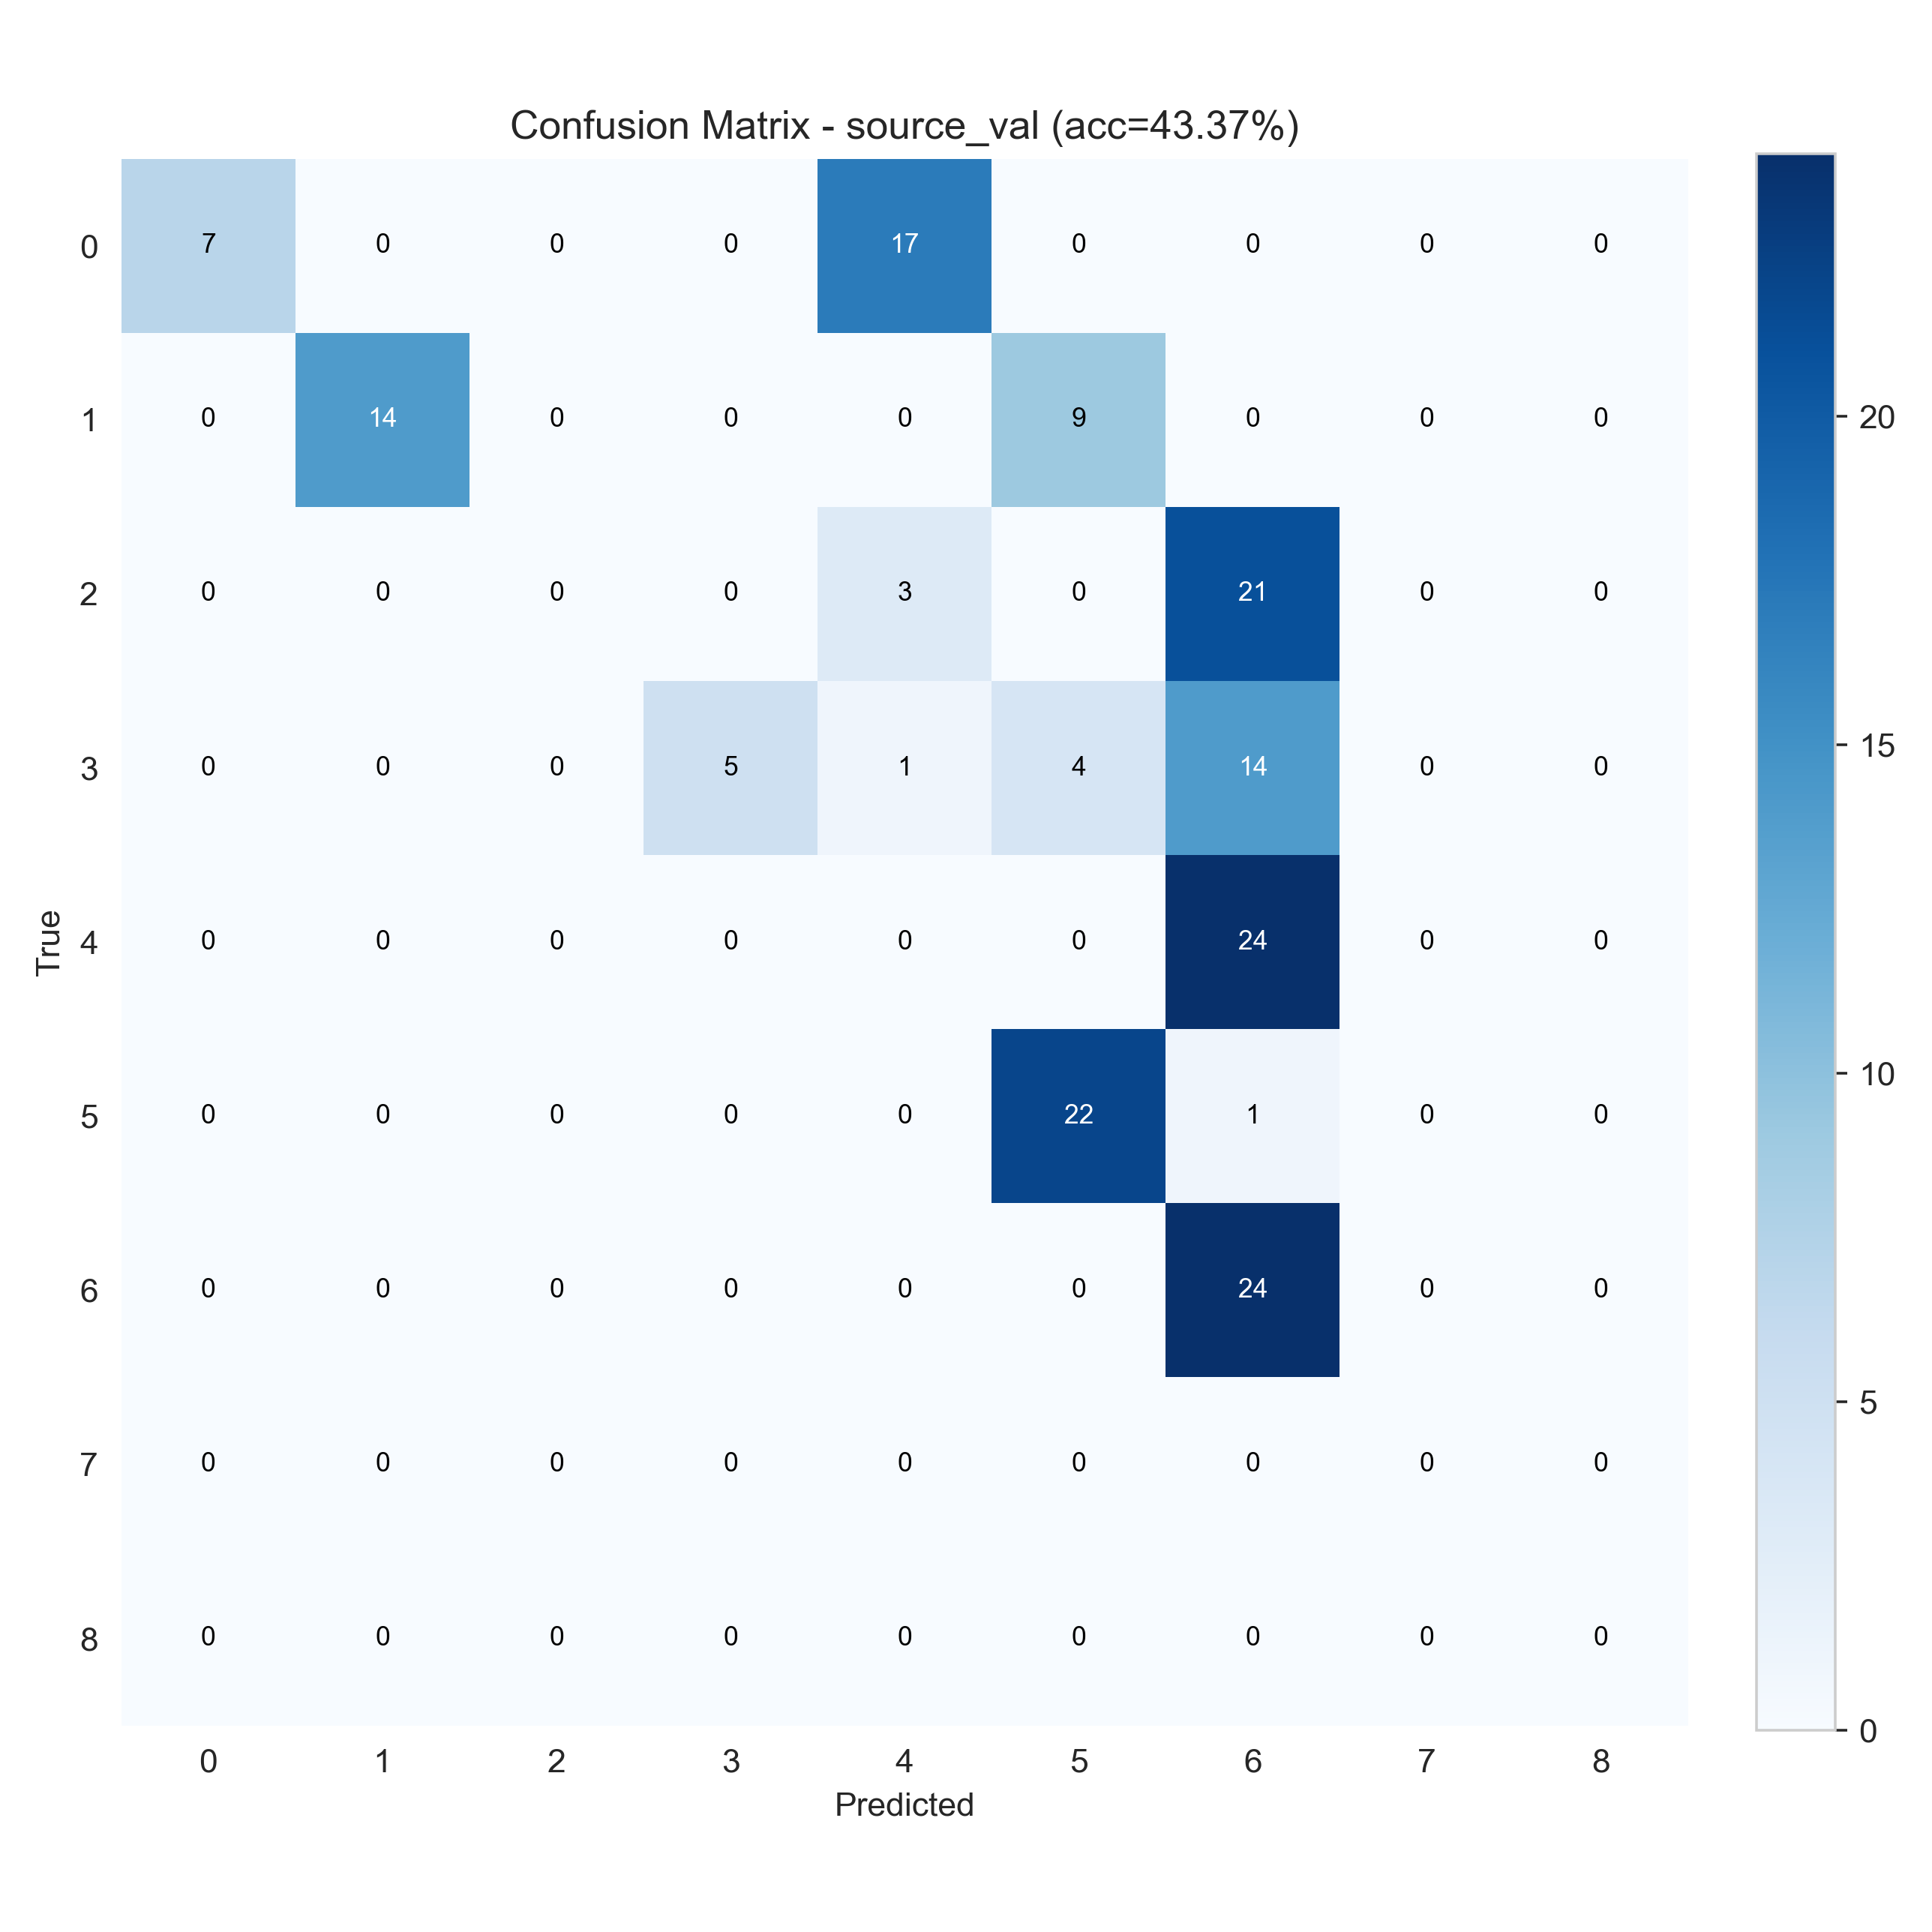

Data behind this chart, as committed beside it:
7, 0, 0, 0, 17, 0, 0, 0, 0
0, 14, 0, 0, 0, 9, 0, 0, 0
0, 0, 0, 0, 3, 0, 21, 0, 0
0, 0, 0, 5, 1, 4, 14, 0, 0
0, 0, 0, 0, 0, 0, 24, 0, 0
0, 0, 0, 0, 0, 22, 1, 0, 0
0, 0, 0, 0, 0, 0, 24, 0, 0
0, 0, 0, 0, 0, 0, 0, 0, 0
0, 0, 0, 0, 0, 0, 0, 0, 0
